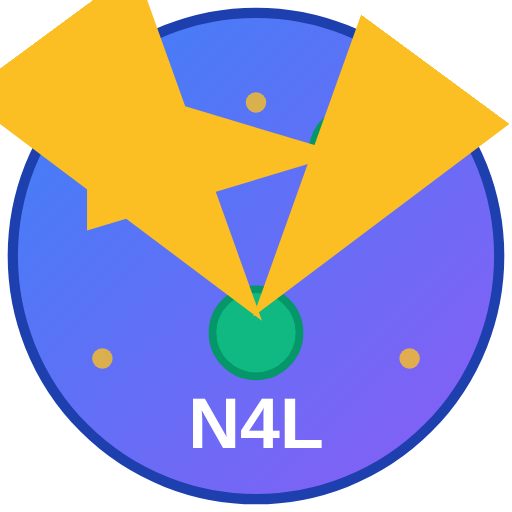
t = 0.00 s
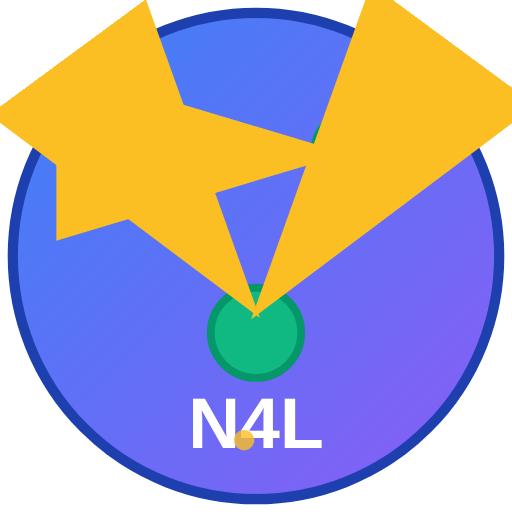
t = 1.67 s
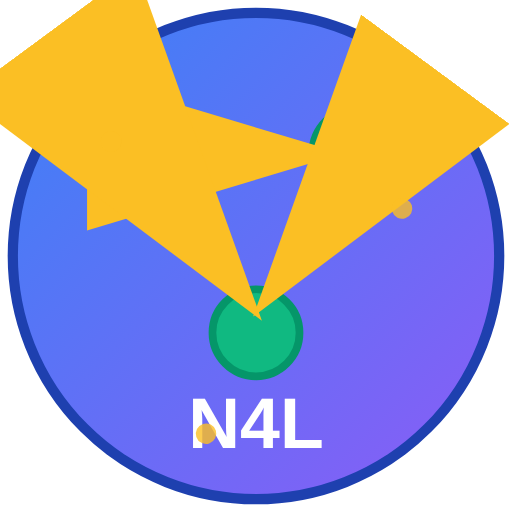
t = 2.00 s
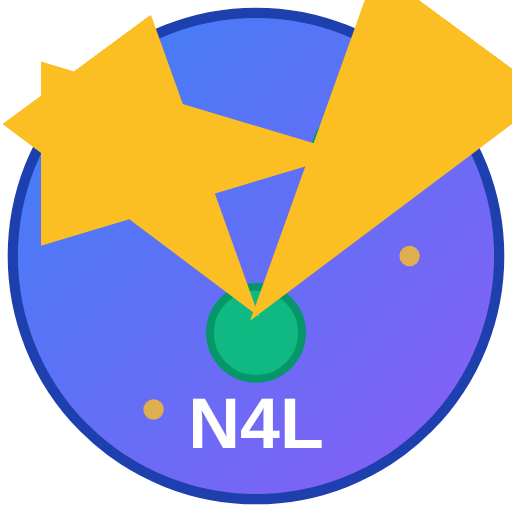
t = 2.50 s
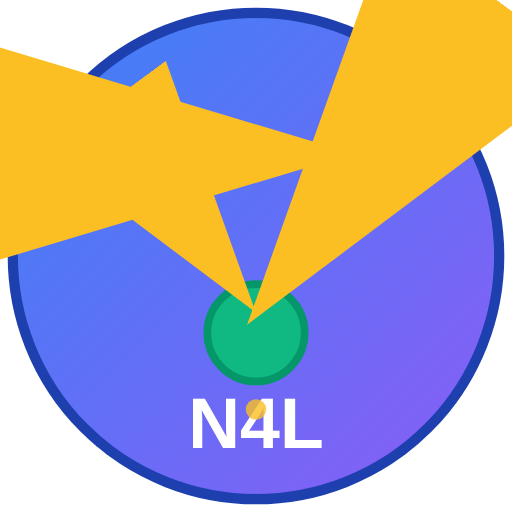
t = 5.00 s
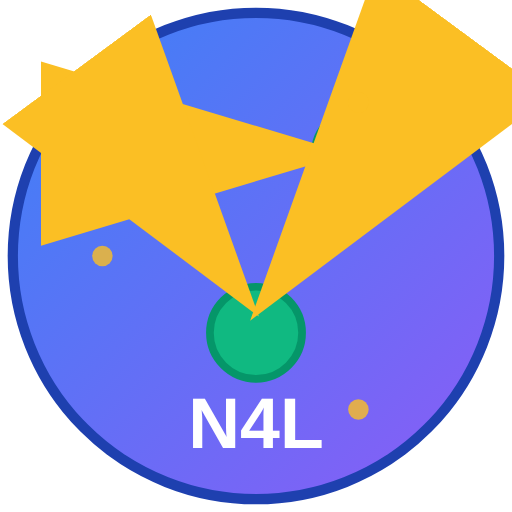
t = 7.50 s

The animated SVG that drew these frames (rendered in a browser with its animation timeline set to each time). Animation: 13 SMIL elements (animate=12,animateTransform=1); one cycle of 10.00 s, repeats indefinitely.

<svg xmlns="http://www.w3.org/2000/svg" viewBox="0 0 200 200">
  <!-- Animated logo for loading screens -->
  <defs>
    <linearGradient id="bgGrad" x1="0%" y1="0%" x2="100%" y2="100%">
      <stop offset="0%" style="stop-color:#3b82f6;stop-opacity:1" />
      <stop offset="100%" style="stop-color:#8b5cf6;stop-opacity:1" />
    </linearGradient>
    <linearGradient id="arrowGrad1" x1="0%" y1="0%" x2="100%" y2="0%">
      <stop offset="0%" style="stop-color:#fbbf24;stop-opacity:1">
        <animate attributeName="stop-opacity" values="1;0.3;1" dur="2s" repeatCount="indefinite"/>
      </stop>
      <stop offset="100%" style="stop-color:#f59e0b;stop-opacity:1">
        <animate attributeName="stop-opacity" values="1;0.3;1" dur="2s" repeatCount="indefinite"/>
      </stop>
    </linearGradient>
    <linearGradient id="arrowGrad2" x1="0%" y1="0%" x2="100%" y2="0%">
      <stop offset="0%" style="stop-color:#fbbf24;stop-opacity:1">
        <animate attributeName="stop-opacity" values="0.3;1;0.3" dur="2s" repeatCount="indefinite"/>
      </stop>
      <stop offset="100%" style="stop-color:#f59e0b;stop-opacity:1">
        <animate attributeName="stop-opacity" values="0.3;1;0.3" dur="2s" repeatCount="indefinite"/>
      </stop>
    </linearGradient>
    <linearGradient id="arrowGrad3" x1="0%" y1="0%" x2="100%" y2="0%">
      <stop offset="0%" style="stop-color:#fbbf24;stop-opacity:1">
        <animate attributeName="stop-opacity" values="0.5;0.3;1;0.5" dur="2s" repeatCount="indefinite"/>
      </stop>
      <stop offset="100%" style="stop-color:#f59e0b;stop-opacity:1">
        <animate attributeName="stop-opacity" values="0.5;0.3;1;0.5" dur="2s" repeatCount="indefinite"/>
      </stop>
    </linearGradient>
  </defs>
  
  <!-- Background circle -->
  <circle cx="100" cy="100" r="95" fill="url(#bgGrad)" stroke="#1e40af" stroke-width="4"/>
  
  <!-- Animated nodes -->
  <circle cx="60" cy="60" r="16" fill="#10b981" stroke="#059669" stroke-width="3">
    <animate attributeName="r" values="16;18;16" dur="2s" repeatCount="indefinite"/>
  </circle>
  <circle cx="140" cy="60" r="16" fill="#10b981" stroke="#059669" stroke-width="3">
    <animate attributeName="r" values="18;16;18" dur="2s" repeatCount="indefinite"/>
  </circle>
  <circle cx="100" cy="130" r="16" fill="#10b981" stroke="#059669" stroke-width="3">
    <animate attributeName="r" values="17;19;17" dur="2s" repeatCount="indefinite"/>
  </circle>
  
  <!-- Arrow markers -->
  <defs>
    <marker id="arrowhead" markerWidth="20" markerHeight="20" refX="18" refY="6" orient="auto">
      <polygon points="0 0, 20 6, 0 12" fill="#fbbf24"/>
    </marker>
  </defs>
  
  <!-- Animated arrows -->
  <path d="M 76 60 L 124 60" stroke="url(#arrowGrad1)" stroke-width="5" fill="none" 
        marker-end="url(#arrowhead)" stroke-linecap="round">
    <animate attributeName="stroke-width" values="5;7;5" dur="2s" repeatCount="indefinite"/>
  </path>
  
  <path d="M 66 76 L 94 114" stroke="url(#arrowGrad2)" stroke-width="5" fill="none" 
        marker-end="url(#arrowhead)" stroke-linecap="round">
    <animate attributeName="stroke-width" values="7;5;7" dur="2s" repeatCount="indefinite"/>
  </path>
  
  <path d="M 134 76 L 106 114" stroke="url(#arrowGrad3)" stroke-width="5" fill="none" 
        marker-end="url(#arrowhead)" stroke-linecap="round">
    <animate attributeName="stroke-width" values="6;8;6" dur="2s" repeatCount="indefinite"/>
  </path>
  
  <!-- N4L text -->
  <text x="100" y="175" font-family="Arial, sans-serif" font-size="28" font-weight="bold" 
        fill="white" text-anchor="middle">N4L</text>
  
  <!-- Rotating sparkles -->
  <g>
    <animateTransform attributeName="transform" type="rotate" 
                      from="0 100 100" to="360 100 100" dur="10s" repeatCount="indefinite"/>
    <circle cx="40" cy="140" r="4" fill="#fbbf24" opacity="0.8"/>
    <circle cx="160" cy="140" r="4" fill="#fbbf24" opacity="0.8"/>
    <circle cx="100" cy="40" r="4" fill="#fbbf24" opacity="0.8"/>
  </g>
</svg>
